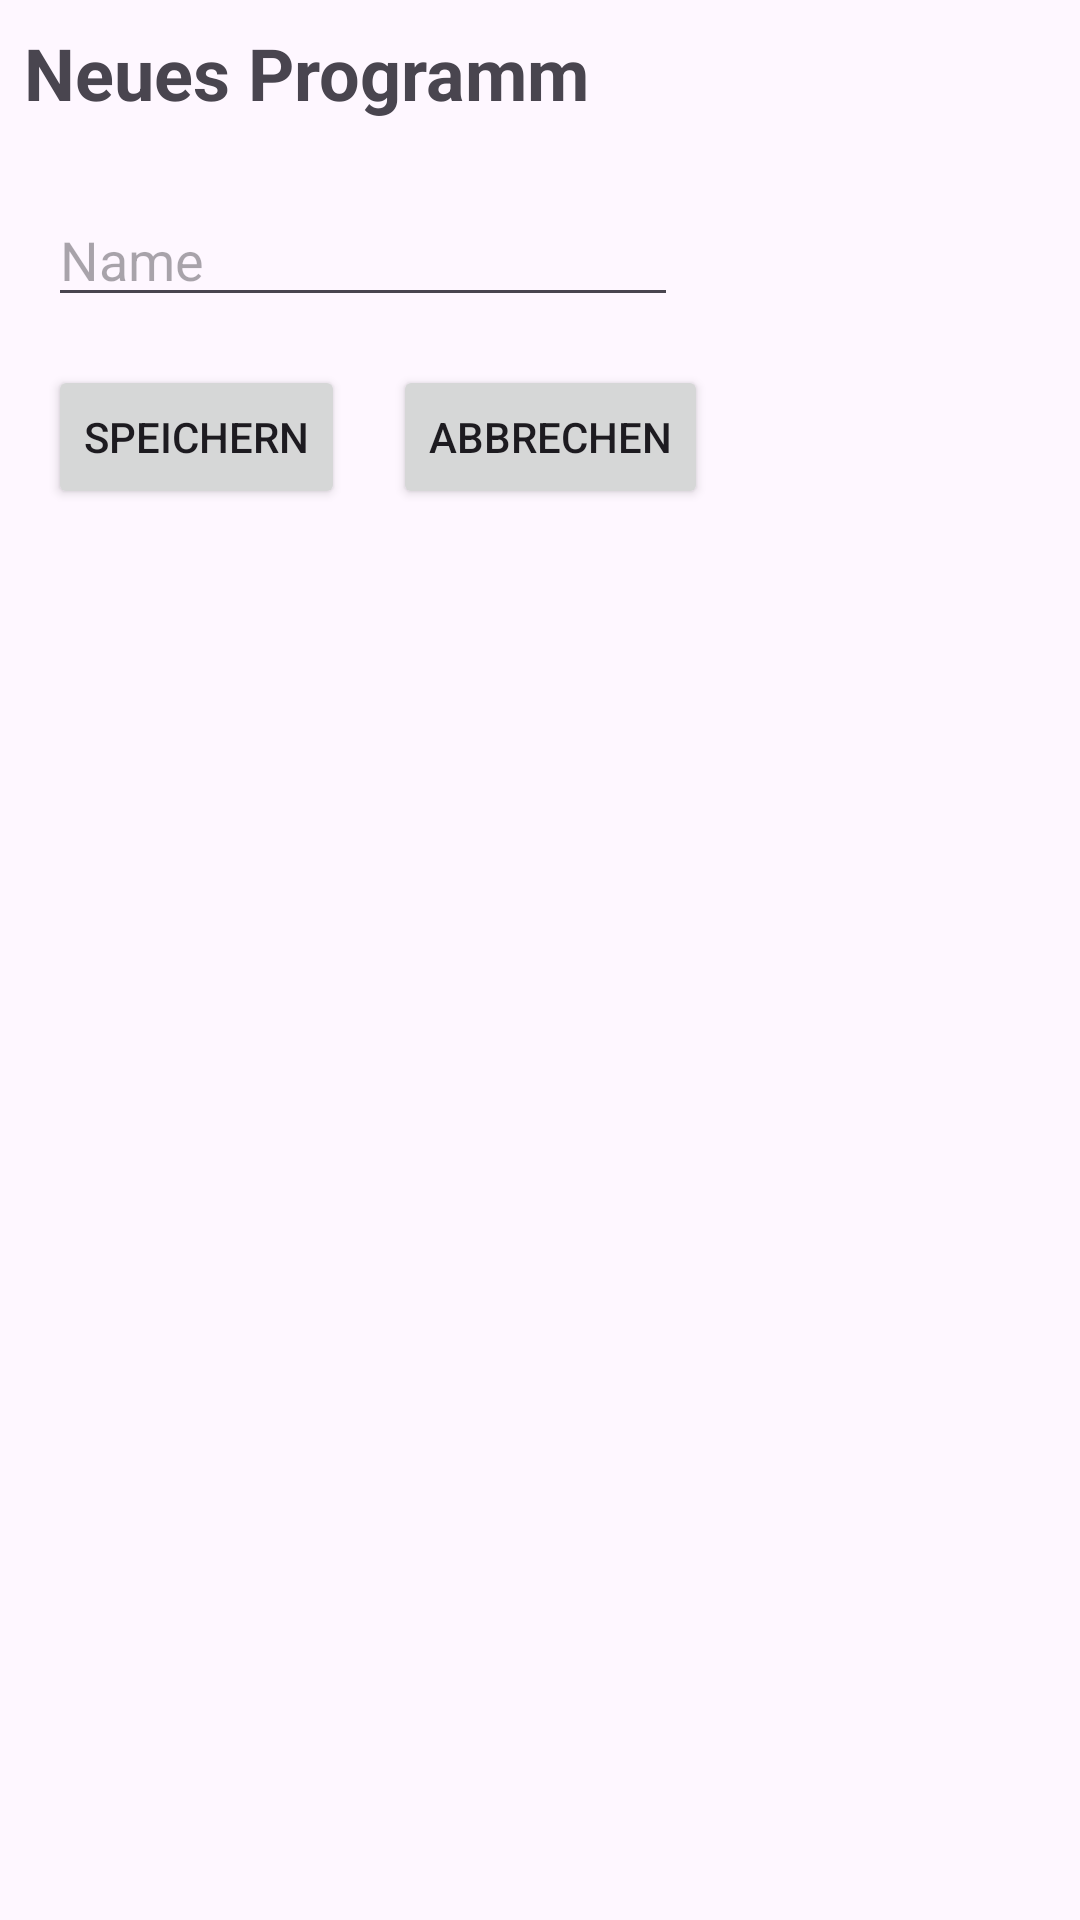

Write the Android layout XML for this screen, with the resource values it uses.
<!-- AndroidManifest.xml: application theme Theme.Mathematicus -->
<!-- res/layout/fragment_programdialog.xml -->
<?xml version="1.0" encoding="utf-8"?>
<androidx.constraintlayout.widget.ConstraintLayout xmlns:android="http://schemas.android.com/apk/res/android"
    xmlns:app="http://schemas.android.com/apk/res-auto"
    xmlns:tools="http://schemas.android.com/tools"
    android:layout_width="match_parent"
    android:layout_height="match_parent">

    <TextView
        android:id="@+id/textView15"
        android:layout_width="wrap_content"
        android:layout_height="wrap_content"
        android:layout_marginStart="8dp"
        android:layout_marginTop="8dp"
        android:text="Neues Programm"
        android:textSize="24sp"
        android:textStyle="bold"
        app:layout_constraintStart_toStartOf="parent"
        app:layout_constraintTop_toTopOf="parent" />

    <EditText
        android:id="@+id/prg_dia_name"
        android:layout_width="wrap_content"
        android:layout_height="wrap_content"
        android:layout_marginStart="16dp"
        android:layout_marginTop="24dp"
        android:ems="10"
        android:hint="Name"
        android:inputType="textPersonName"
        app:layout_constraintStart_toStartOf="parent"
        app:layout_constraintTop_toBottomOf="@+id/textView15" />

    <Button
        android:id="@+id/prg_dia_save"
        android:layout_width="wrap_content"
        android:layout_height="wrap_content"
        android:layout_marginTop="16dp"
        android:text="Speichern"
        app:layout_constraintStart_toStartOf="@+id/prg_dia_name"
        app:layout_constraintTop_toBottomOf="@+id/prg_dia_name" />

    <Button
        android:id="@+id/prg_dia_cancel"
        android:layout_width="wrap_content"
        android:layout_height="wrap_content"
        android:layout_marginStart="16dp"
        android:text="Abbrechen"
        app:layout_constraintStart_toEndOf="@+id/prg_dia_save"
        app:layout_constraintTop_toTopOf="@+id/prg_dia_save" />
</androidx.constraintlayout.widget.ConstraintLayout>
<!-- resources referenced by this layout -->
<resources>
  <style name="Theme.Mathematicus" parent="Base.Theme.Mathematicus" />
  <style name="Base.Theme.Mathematicus" parent="Theme.Material3.DayNight.NoActionBar">
          
          
      </style>
</resources>
